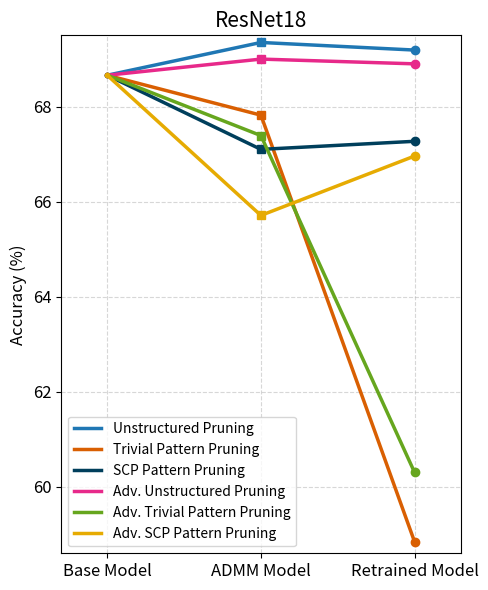

Write the Python code that produced this figure.
import matplotlib.pyplot as plt

def plot_prune_performance(prune_rate, model_names, model_data, dataset_name, y_min, y_max):
    """
    Plots the performance of different models under various pruning rates for baseline, phase 1, and phase 2.

    Parameters:
    - prune_rate: List of prune rates.
    - model_names: List of model names.
    - model_data: List of lists where each sublist contains accuracy values for a single model across different phases.
                  Format: [[baseline, phase1, phase2], ...]
    - dataset_name: Name of the dataset (e.g., 'Cifar-10' or 'ImageNet').
    - y_min: Minimum value of y-axis (for cropping the y-scale).
    - y_max: Maximum value of y-axis (for cropping the y-scale).
    """

    plt.figure(figsize=(5, 6))
    # colors = ['b', 'g', 'r', 'c', 'm', 'y', 'k']  # Define a list of colors
    # colors = ['#1b9e77', '#d95f02', '#7570b3', '#e7298a', '#66a61e', '#e6ab02']
    colors = ['#1f77b4', '#d95f02', '#003f5c', '#e7298a', '#66a61e', '#e6ab02']

    for i, model in enumerate(model_names):
        baseline_data = model_data[i][0]
        phase1_data = model_data[i][1]
        phase2_data = model_data[i][2]

        color = colors[i % len(colors)]  # Use color from the list, cycle if more models than colors

        plt.plot(prune_rate[0], baseline_data, '.', color=color)
        plt.plot(prune_rate[1], phase1_data, 's', color=color)
        plt.plot(prune_rate[2], phase2_data, 'o', color=color)
        plt.plot(prune_rate, model_data[i], '-', color=color, label=f'{model}', linewidth=2.5)

    # plt.xlabel('Optimization Phase')
    # plt.ylabel('Accuracy (%)')
    # Increase font sizes
    plt.title('ResNet18', fontsize=15)
    # plt.xlabel('Optimization Phase', fontsize=12)
    plt.ylabel('Accuracy (%)', fontsize=12)
    plt.xticks(fontsize=12)
    plt.yticks(fontsize=12)
    # plt.title(dataset_name)
    plt.ylim(y_min, y_max)
    plt.margins(0.15)
    plt.legend()
    # plt.grid(True)
    plt.grid(True, linestyle='--', alpha=0.5)
    plt.tight_layout()
    fig = plt.gcf()
    plt.show()
    fig.savefig("ResNet18_Accuracy.png", dpi=300)

# Example data
# prune_rate = [1.0, 2.0, 3.0]  # Example prune rates
optimization_phase = ['Base Model', 'ADMM Model', 'Retrained Model']  # Example prune rates
model_names = [
    "Unstructured Pruning",
    "Trivial Pattern Pruning",
    "SCP Pattern Pruning",
    "Adv. Unstructured Pruning",
    "Adv. Trivial Pattern Pruning",
    "Adv. SCP Pattern Pruning"
    # "Trivial Adv. Conn",
    # "Trivial Default Conn",
    # "SCP Adv. Conn",
    # "SCP Default Conn"
]

# model_data = [
#     [0.960, 0.958, 0.955],  # VGG-16: [Baseline, Phase 1, Phase 2]
#     [0.955, 0.953, 0.950]   # ResNet-18: [Baseline, Phase 1, Phase 2]
# ]

# Plot CIFAR-10 data
# plot_prune_performance(prune_rate, model_names, model_data, 'Cifar-10', 0.94, 0.97)

# Example data for ImageNet
accuracy = [
    [68.66, 69.35, 69.19],
    [68.66, 67.82, 58.84],
    [68.66, 67.10, 67.27],
    [68.66, 69.00, 68.90],
    [68.66, 67.39, 60.30],
    [68.66, 65.71, 66.96]
    # [68.69, 65.64, 55.40],
    # [68.69, 66.29, 55.46],
    # [68.69, 64.35, 64.65],
    # [68.69, 65.09, 65.24]
]

# Plot ImageNet data
plot_prune_performance(optimization_phase, model_names, accuracy, 'ImageNet', 58.6, 69.5)

#%%
